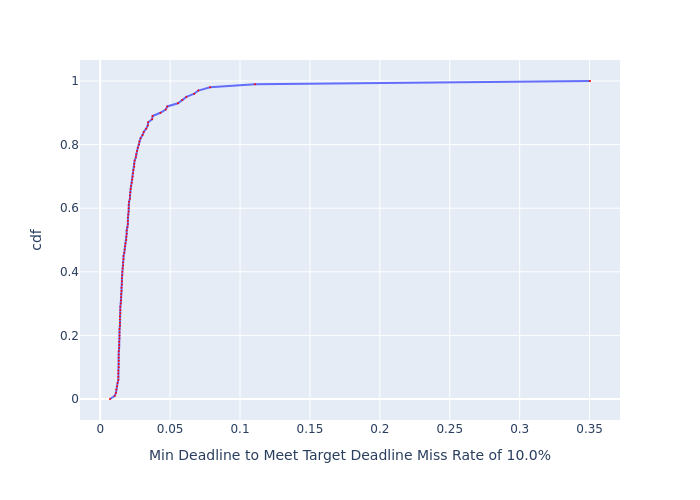

Data behind this chart, as committed beside it:
, cdf, Min Deadline to Meet Target Deadline Mis…
0, 0.0, 0.007006
1, 0.01, 0.01041
2, 0.02, 0.01128
3, 0.03, 0.01155
4, 0.04, 0.01212
5, 0.05, 0.01241
6, 0.06, 0.01297
7, 0.07, 0.01297
8, 0.08, 0.01297
9, 0.09, 0.01297
10, 0.1, 0.01326
11, 0.11, 0.01326
12, 0.12, 0.01326
13, 0.13, 0.01326
14, 0.14, 0.01326
15, 0.15, 0.01326
16, 0.16, 0.01355
17, 0.17, 0.01355
18, 0.18, 0.01355
19, 0.19, 0.01383
20, 0.2, 0.01383
21, 0.21, 0.01383
22, 0.22, 0.01383
23, 0.23, 0.01411
24, 0.24, 0.01411
25, 0.25, 0.01411
26, 0.26, 0.01411
27, 0.27, 0.01439
28, 0.28, 0.01439
29, 0.29, 0.01439
30, 0.3, 0.01468
31, 0.31, 0.01495
32, 0.32, 0.01495
33, 0.33, 0.01495
34, 0.34, 0.01525
35, 0.35, 0.01525
36, 0.36, 0.01553
37, 0.37, 0.01553
38, 0.38, 0.01553
39, 0.39, 0.01581
40, 0.4, 0.01581
41, 0.41, 0.0161
42, 0.42, 0.01639
43, 0.43, 0.01639
44, 0.44, 0.01666
45, 0.45, 0.01666
46, 0.46, 0.01723
47, 0.47, 0.01751
48, 0.48, 0.01779
49, 0.49, 0.01808
50, 0.5, 0.01867
51, 0.51, 0.01867
52, 0.52, 0.01893
53, 0.53, 0.01893
54, 0.54, 0.01951
55, 0.55, 0.01978
56, 0.56, 0.01978
57, 0.57, 0.01978
58, 0.58, 0.02006
59, 0.59, 0.02034
... 41 more rows
